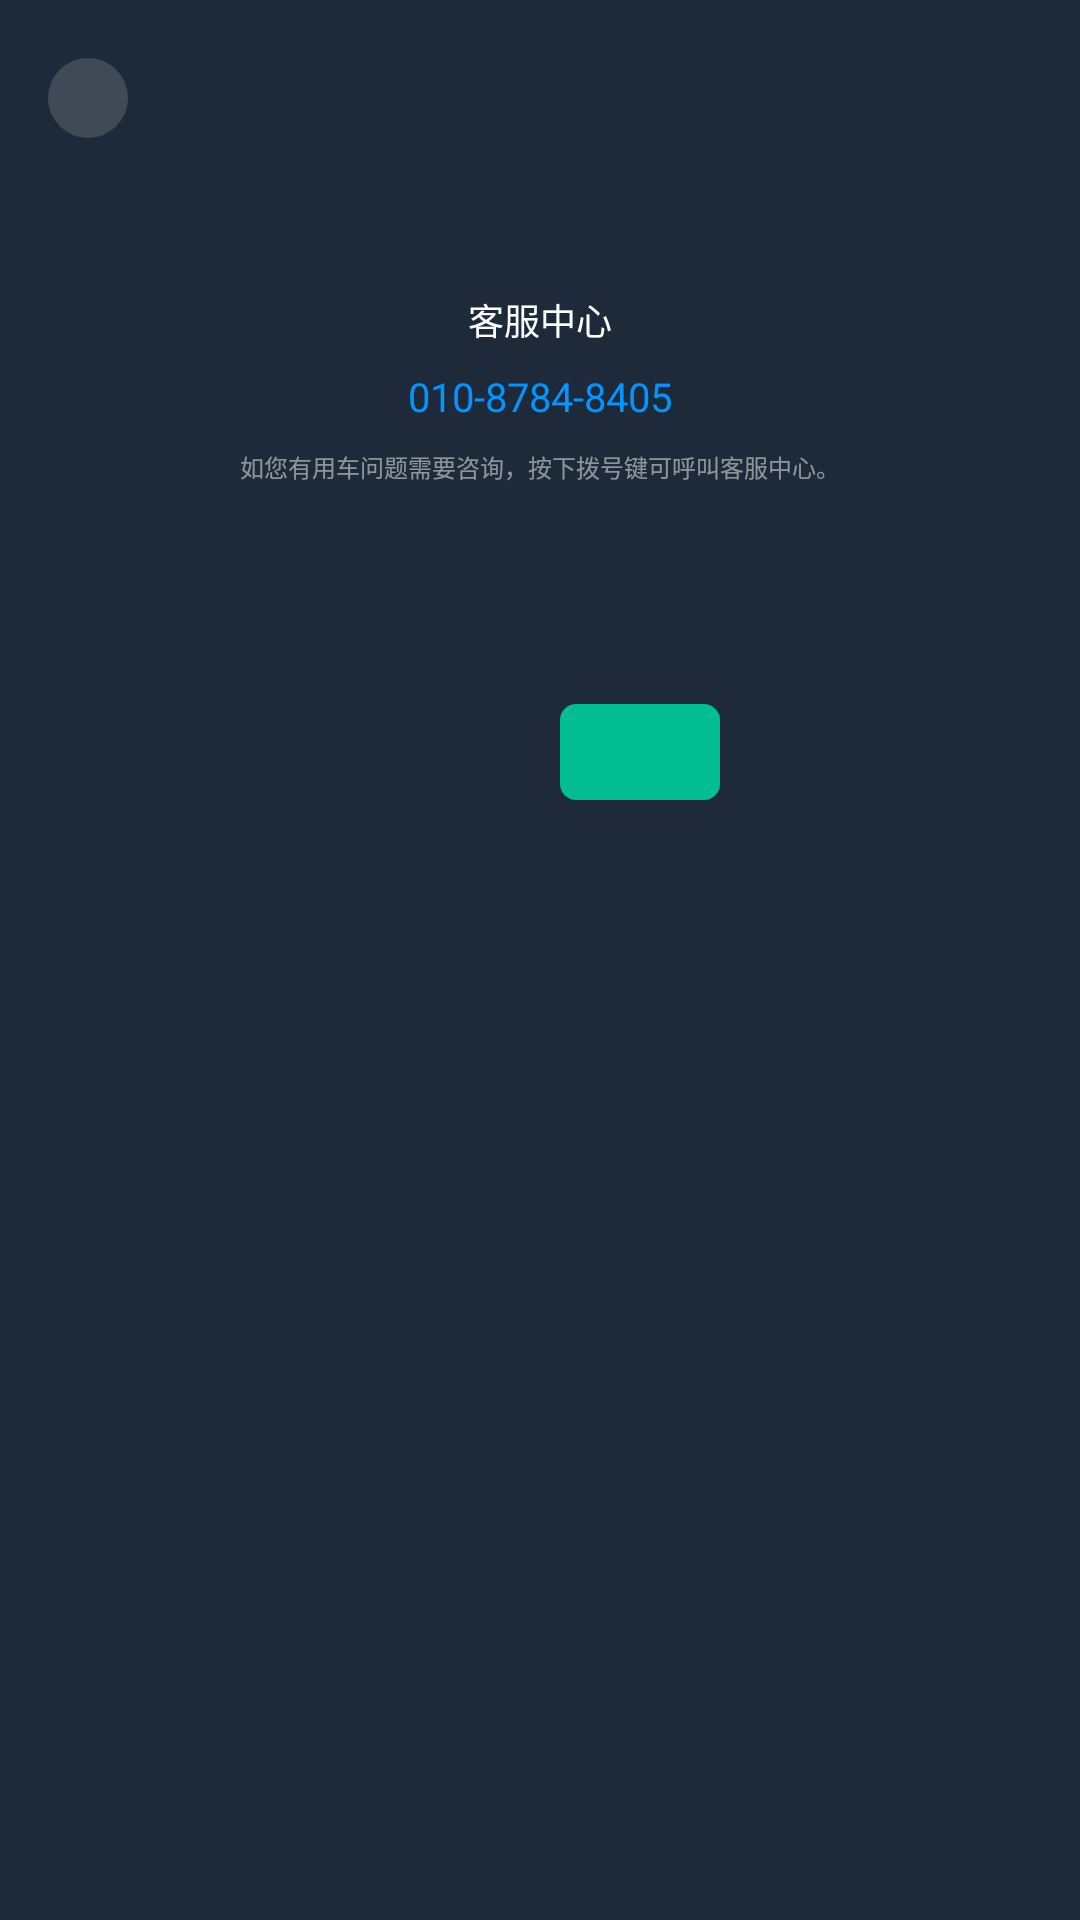

Write the Android layout XML for this screen, with the resource values it uses.
<!-- AndroidManifest.xml: activity theme IncomingCallTheme -->
<!-- res/layout/activity_icall_service.xml -->
<?xml version="1.0" encoding="utf-8"?>
<androidx.constraintlayout.widget.ConstraintLayout xmlns:android="http://schemas.android.com/apk/res/android"
    xmlns:app="http://schemas.android.com/apk/res-auto"
    android:layout_width="match_parent"
    android:layout_height="match_parent">

    
    <View
        android:id="@+id/bg_fullscreen"
        android:layout_width="0dp"
        android:layout_height="0dp"
        android:background="@drawable/android_bg"
        app:layout_constraintBottom_toBottomOf="parent"
        app:layout_constraintEnd_toEndOf="parent"
        app:layout_constraintStart_toStartOf="parent"
        app:layout_constraintTop_toTopOf="parent" />

    
    <ImageView
        android:id="@+id/btn_minimize"
        android:layout_width="@dimen/service_full_minimize_size"
        android:layout_height="@dimen/service_full_minimize_size"
        android:layout_marginStart="@dimen/service_full_minimize_start"
        android:layout_marginTop="@dimen/service_full_minimize_top"
        android:contentDescription="@string/service_call_minimize_desc"
        android:scaleType="fitCenter"
        android:src="@drawable/bt_btn_lessen_n"
        app:layout_constraintStart_toStartOf="parent"
        app:layout_constraintTop_toTopOf="parent" />

    
    <TextView
        android:id="@+id/tv_title"
        android:layout_width="wrap_content"
        android:layout_height="wrap_content"
        android:layout_marginTop="@dimen/service_full_title_top"
        android:text="@string/icall_service_title"
        android:textColor="@color/dark_primary_text"
        android:textSize="@dimen/service_full_title_text_size"
        app:layout_constraintEnd_toEndOf="parent"
        app:layout_constraintStart_toStartOf="parent"
        app:layout_constraintTop_toTopOf="parent" />

    

    
    <TextView
        android:id="@+id/tv_phone"
        android:layout_width="wrap_content"
        android:layout_height="wrap_content"
        android:layout_marginTop="@dimen/icall_phone_top"
        android:text="@string/icall_service_phone"
        android:textColor="@color/dark_blue_bright"
        android:textSize="@dimen/icall_phone_text_size"
        app:layout_constraintEnd_toEndOf="parent"
        app:layout_constraintStart_toStartOf="parent"
        app:layout_constraintTop_toTopOf="parent" />

    
    <TextView
        android:id="@+id/tv_desc"
        android:layout_width="wrap_content"
        android:layout_height="wrap_content"
        android:layout_marginTop="@dimen/icall_desc_top"
        android:text="@string/icall_service_desc"
        android:textColor="@color/dark_secondary_text"
        android:textSize="@dimen/icall_desc_text_size"
        app:layout_constraintEnd_toEndOf="parent"
        app:layout_constraintStart_toStartOf="parent"
        app:layout_constraintTop_toTopOf="parent" />

    
    <ImageView
        android:id="@+id/btn_call"
        android:layout_width="@dimen/service_full_btn_width"
        android:layout_height="@dimen/service_full_btn_height"
        android:layout_marginStart="@dimen/icall_call_btn_start"
        android:layout_marginTop="@dimen/service_full_btn_top"
        android:contentDescription="@string/call_center_call_btn_desc"
        android:scaleType="fitCenter"
        android:src="@drawable/keyboard_btn_number_answer_n"
        app:layout_constraintStart_toStartOf="parent"
        app:layout_constraintTop_toTopOf="parent" />

    <androidx.constraintlayout.widget.Group
        android:id="@+id/group_entry"
        android:layout_width="wrap_content"
        android:layout_height="wrap_content"
        app:constraint_referenced_ids="tv_phone,tv_desc,btn_call" />

    

    
    <TextView
        android:id="@+id/tv_status"
        android:layout_width="wrap_content"
        android:layout_height="wrap_content"
        android:layout_marginTop="@dimen/service_full_status_top"
        android:textColor="@color/dark_secondary_text"
        android:textSize="@dimen/service_full_status_text_size"
        android:visibility="gone"
        app:layout_constraintEnd_toEndOf="parent"
        app:layout_constraintStart_toStartOf="parent"
        app:layout_constraintTop_toTopOf="parent" />

    
    <ImageView
        android:id="@+id/btn_hangup"
        android:layout_width="@dimen/service_full_btn_width"
        android:layout_height="@dimen/service_full_btn_height"
        android:layout_marginStart="@dimen/service_full_hangup_start"
        android:layout_marginTop="@dimen/service_full_btn_top"
        android:contentDescription="@string/service_call_hangup_btn_desc"
        android:scaleType="fitCenter"
        android:src="@drawable/keyboard_btn_number_hang_up_n"
        android:visibility="gone"
        app:layout_constraintStart_toStartOf="parent"
        app:layout_constraintTop_toTopOf="parent" />

    
    <TextView
        android:id="@+id/tv_hangup_label"
        android:layout_width="wrap_content"
        android:layout_height="wrap_content"
        android:layout_marginTop="@dimen/service_full_label_top"
        android:text="@string/service_call_hangup"
        android:textColor="@color/dark_secondary_text"
        android:textSize="@dimen/service_full_label_text_size"
        android:visibility="gone"
        app:layout_constraintEnd_toEndOf="@id/btn_hangup"
        app:layout_constraintStart_toStartOf="@id/btn_hangup"
        app:layout_constraintTop_toTopOf="parent" />

    <androidx.constraintlayout.widget.Group
        android:id="@+id/group_calling"
        android:layout_width="wrap_content"
        android:layout_height="wrap_content"
        android:visibility="gone"
        app:constraint_referenced_ids="tv_status,btn_hangup,tv_hangup_label" />

    
    <androidx.constraintlayout.widget.Group
        android:id="@+id/group_fullscreen"
        android:layout_width="wrap_content"
        android:layout_height="wrap_content"
        app:constraint_referenced_ids="bg_fullscreen,btn_minimize,tv_title" />

    
    <include
        android:id="@+id/container_mini"
        layout="@layout/layout_icall_mini"
        android:layout_width="@dimen/icall_mini_width"
        android:layout_height="@dimen/icall_mini_height"
        android:layout_marginStart="@dimen/icall_mini_margin_start"
        android:layout_marginTop="@dimen/icall_mini_margin_top"
        android:visibility="gone"
        app:layout_constraintStart_toStartOf="parent"
        app:layout_constraintTop_toTopOf="parent" />

</androidx.constraintlayout.widget.ConstraintLayout>
<!-- res/layout/layout_icall_mini.xml (included above) -->
<?xml version="1.0" encoding="utf-8"?>
<androidx.constraintlayout.widget.ConstraintLayout xmlns:android="http://schemas.android.com/apk/res/android"
    xmlns:app="http://schemas.android.com/apk/res-auto"
    android:layout_width="@dimen/icall_mini_width"
    android:layout_height="@dimen/icall_mini_height"
    android:background="@drawable/phone_pop_up_1"
    android:contentDescription="@string/icall_mini_bg_desc">

    
    <ImageView
        android:id="@+id/iv_mini_icon"
        android:layout_width="@dimen/icall_mini_icon_width"
        android:layout_height="@dimen/icall_mini_icon_height"
        android:layout_marginStart="@dimen/icall_mini_icon_start"
        android:layout_marginTop="@dimen/icall_mini_icon_top"
        android:scaleType="fitCenter"
        android:src="@drawable/icall_icon_placeholder"
        app:layout_constraintStart_toStartOf="parent"
        app:layout_constraintTop_toTopOf="parent" />

    
    <TextView
        android:id="@+id/tv_mini_title"
        android:layout_width="wrap_content"
        android:layout_height="wrap_content"
        android:layout_marginStart="@dimen/icall_mini_title_start"
        android:layout_marginTop="@dimen/icall_mini_title_top"
        android:text="@string/icall_service_title"
        android:textColor="@color/dark_primary_text"
        android:textSize="@dimen/icall_mini_title_text_size"
        app:layout_constraintStart_toStartOf="parent"
        app:layout_constraintTop_toTopOf="parent" />

    
    <TextView
        android:id="@+id/tv_mini_status"
        android:layout_width="wrap_content"
        android:layout_height="wrap_content"
        android:layout_marginStart="@dimen/icall_mini_status_start"
        android:layout_marginTop="@dimen/icall_mini_status_top"
        android:textColor="@color/dark_secondary_text"
        android:textSize="@dimen/icall_mini_status_text_size"
        app:layout_constraintStart_toStartOf="parent"
        app:layout_constraintTop_toTopOf="parent" />

    
    <ImageView
        android:id="@+id/btn_mini_hangup"
        android:layout_width="@dimen/icall_mini_btn_size"
        android:layout_height="@dimen/icall_mini_btn_size"
        android:layout_marginStart="@dimen/icall_mini_hangup_start"
        android:layout_marginTop="@dimen/icall_mini_hangup_top"
        android:contentDescription="@string/service_call_hangup_btn_desc"
        android:scaleType="fitCenter"
        android:src="@drawable/bt_btn_hang_up_n"
        app:layout_constraintStart_toStartOf="parent"
        app:layout_constraintTop_toTopOf="parent" />

</androidx.constraintlayout.widget.ConstraintLayout>
<!-- resources referenced by this layout -->
<resources>
  <color name="dark_blue_bright">#FF0095FF</color>
  <color name="dark_primary_text">#FFFBFFFE</color>
  <color name="dark_secondary_text">#80FBFFFE</color>
  <dimen name="icall_call_btn_start">560px</dimen>
  <dimen name="icall_desc_text_size">24px</dimen>
  <dimen name="icall_desc_top">449px</dimen>
  <dimen name="icall_mini_btn_size">80px</dimen>
  <dimen name="icall_mini_hangup_start">628px</dimen>
  <dimen name="icall_mini_hangup_top">52px</dimen>
  <dimen name="icall_mini_height">184px</dimen>
  <dimen name="icall_mini_icon_height">83px</dimen>
  <dimen name="icall_mini_icon_start">44px</dimen>
  <dimen name="icall_mini_icon_top">51px</dimen>
  <dimen name="icall_mini_icon_width">88px</dimen>
  <dimen name="icall_mini_margin_start">260px</dimen>
  <dimen name="icall_mini_margin_top">9px</dimen>
  <dimen name="icall_mini_status_start">156px</dimen>
  <dimen name="icall_mini_status_text_size">26px</dimen>
  <dimen name="icall_mini_status_top">99px</dimen>
  <dimen name="icall_mini_title_start">156px</dimen>
  <dimen name="icall_mini_title_text_size">30px</dimen>
  <dimen name="icall_mini_title_top">56px</dimen>
  <dimen name="icall_mini_width">760px</dimen>
  <dimen name="icall_phone_text_size">40px</dimen>
  <dimen name="icall_phone_top">369px</dimen>
  <dimen name="service_full_btn_height">96px</dimen>
  <dimen name="service_full_btn_top">704px</dimen>
  <dimen name="service_full_btn_width">160px</dimen>
  <dimen name="service_full_hangup_start">560px</dimen>
  <dimen name="service_full_label_text_size">26px</dimen>
  <dimen name="service_full_label_top">829px</dimen>
  <dimen name="service_full_minimize_size">80px</dimen>
  <dimen name="service_full_minimize_start">48px</dimen>
  <dimen name="service_full_minimize_top">58px</dimen>
  <dimen name="service_full_status_text_size">30px</dimen>
  <dimen name="service_full_status_top">369px</dimen>
  <dimen name="service_full_title_text_size">36px</dimen>
  <dimen name="service_full_title_top">293px</dimen>
  <!-- drawable android_bg (drawable) -->
  <?xml version="1.0" encoding="utf-8"?>
  <shape xmlns:android="http://schemas.android.com/apk/res/android"
      android:shape="rectangle">
      <solid android:color="#FF1E2A3A" />
  </shape>
  <!-- drawable bt_btn_hang_up_n (drawable) -->
  <?xml version="1.0" encoding="utf-8"?>
  <shape xmlns:android="http://schemas.android.com/apk/res/android"
      android:shape="oval">
      <solid android:color="#FFFF3939" />
      <size
          android:width="80px"
          android:height="80px" />
  </shape>
  <!-- drawable bt_btn_lessen_n (drawable) -->
  <?xml version="1.0" encoding="utf-8"?>
  <shape xmlns:android="http://schemas.android.com/apk/res/android"
      android:shape="oval">
      <solid android:color="#26FBFFFE" />
      <size
          android:width="80px"
          android:height="80px" />
  </shape>
  <!-- drawable phone_pop_up_1 (drawable) -->
  <?xml version="1.0" encoding="utf-8"?>
  <shape xmlns:android="http://schemas.android.com/apk/res/android"
      android:shape="rectangle">
      <solid android:color="#FF263545" />
      <corners android:radius="24px" />
  </shape>
  <string name="call_center_call_btn_desc">拨打按钮</string>
  <string name="icall_mini_bg_desc">I-Call 小窗背景</string>
  <string name="icall_service_desc">如您有用车问题需要咨询，按下拨号键可呼叫客服中心。</string>
  <string name="icall_service_phone">010-8784-8405</string>
  <string name="icall_service_title">客服中心</string>
  <string name="service_call_hangup">挂断</string>
  <string name="service_call_hangup_btn_desc">挂断按钮</string>
  <string name="service_call_minimize_desc">缩小按钮</string>
  <style name="IncomingCallTheme" parent="AppTheme">
          <item name="android:windowBackground">@android:color/transparent</item>
          <item name="android:windowIsTranslucent">true</item>
      </style>
</resources>
